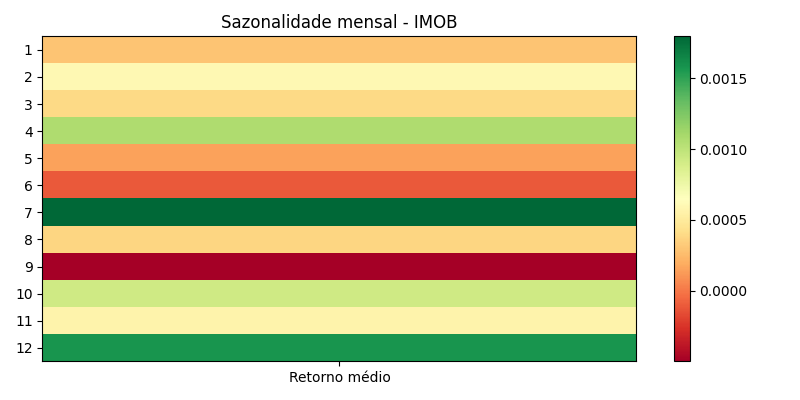

The data file committed next to this chart (first rows):
month, avg, count, std, t, p
1, 0.0002926, 503, 0.01815, 0.3616, 0.7178
2, 0.0006009, 448, 0.01669, 0.7621, 0.4464
3, 0.000393, 513, 0.01974, 0.4509, 0.6522
4, 0.001067, 481, 0.0171, 1.368, 0.1718
5, 0.000153, 509, 0.01911, 0.1806, 0.8567
6, -0.0001066, 496, 0.01693, -0.1403, 0.8885
7, 0.001797, 539, 0.0158, 2.641, 0.008497
8, 0.0003716, 554, 0.0174, 0.5027, 0.6154
9, -0.0004986, 519, 0.01819, -0.6244, 0.5326
10, 0.0009232, 517, 0.02131, 0.9851, 0.325
11, 0.0005611, 469, 0.02015, 0.6032, 0.5467
12, 0.001574, 474, 0.01635, 2.097, 0.03652
